Dataset: Durian_Leaf_Diseases (GitHub, tmai110605/DurianLeafDisease). Classes: algal, allocaridara attack, blight, healthy, phomopsis.

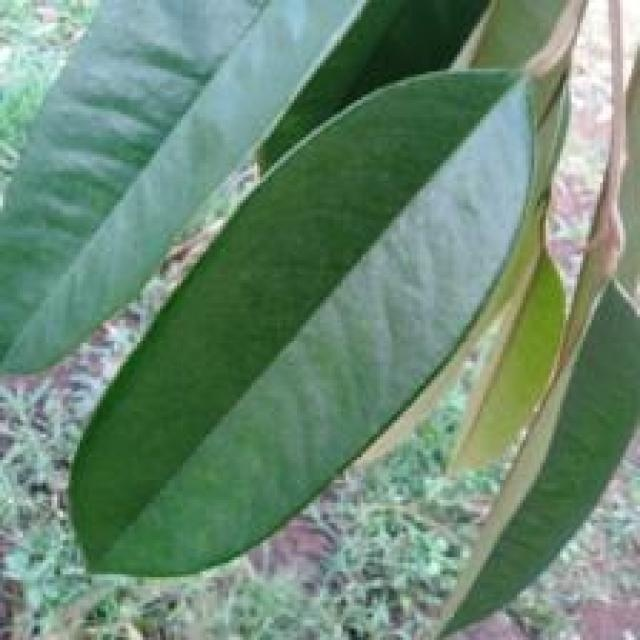
Label: healthy

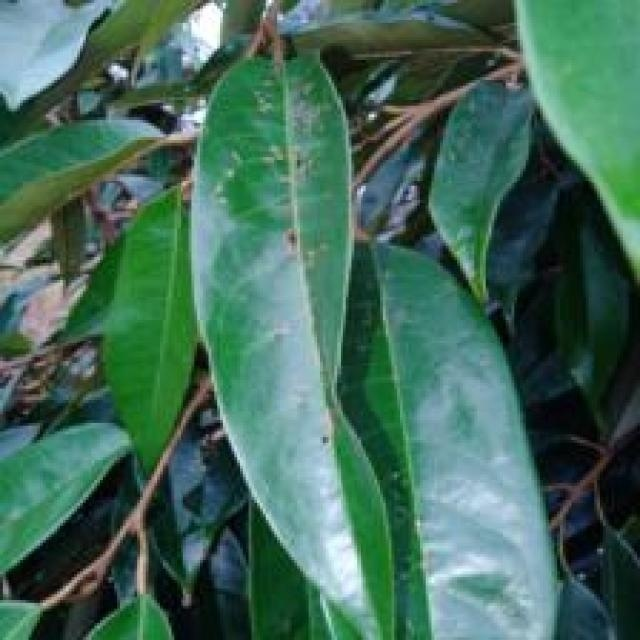
Label: allocaridara attack

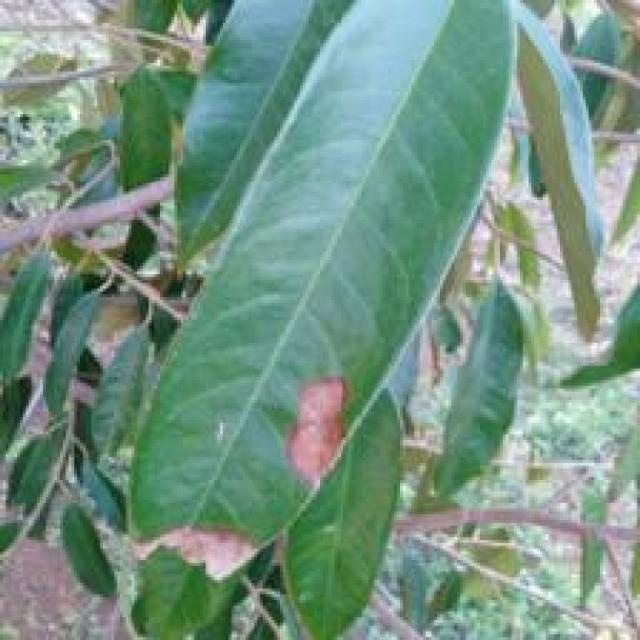
Label: blight

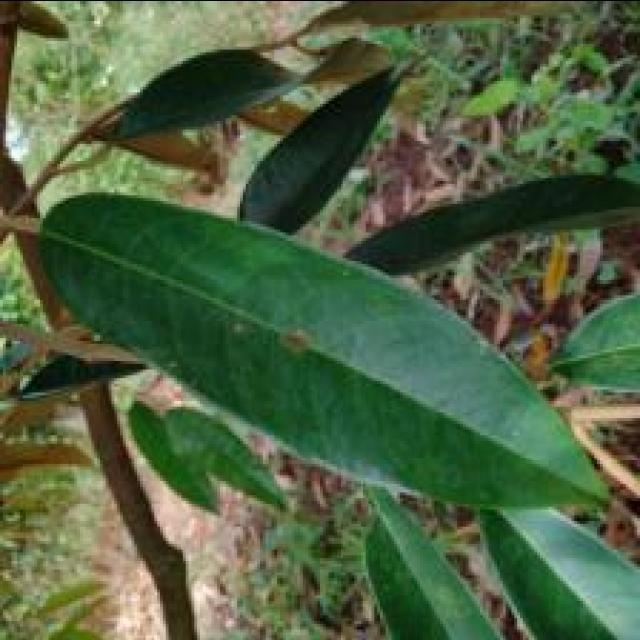
Label: algal

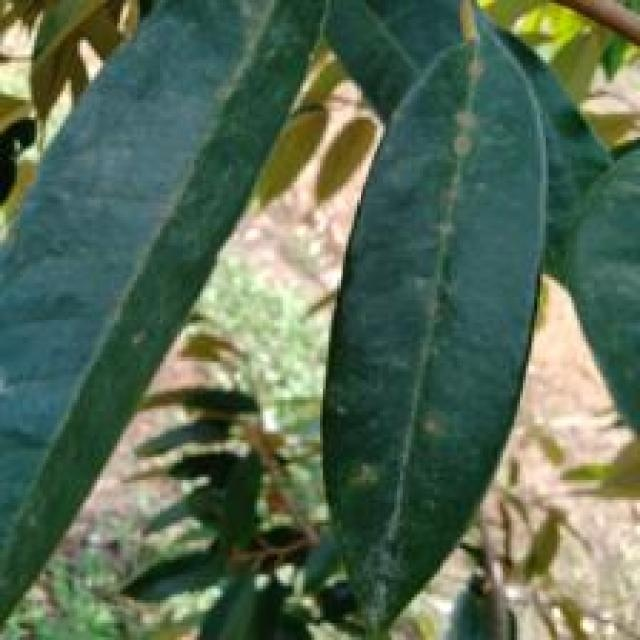
Label: algal

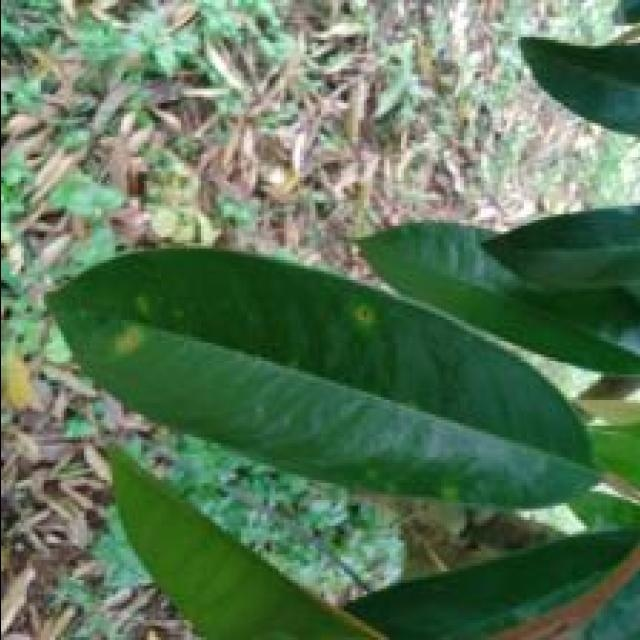
Label: phomopsis
